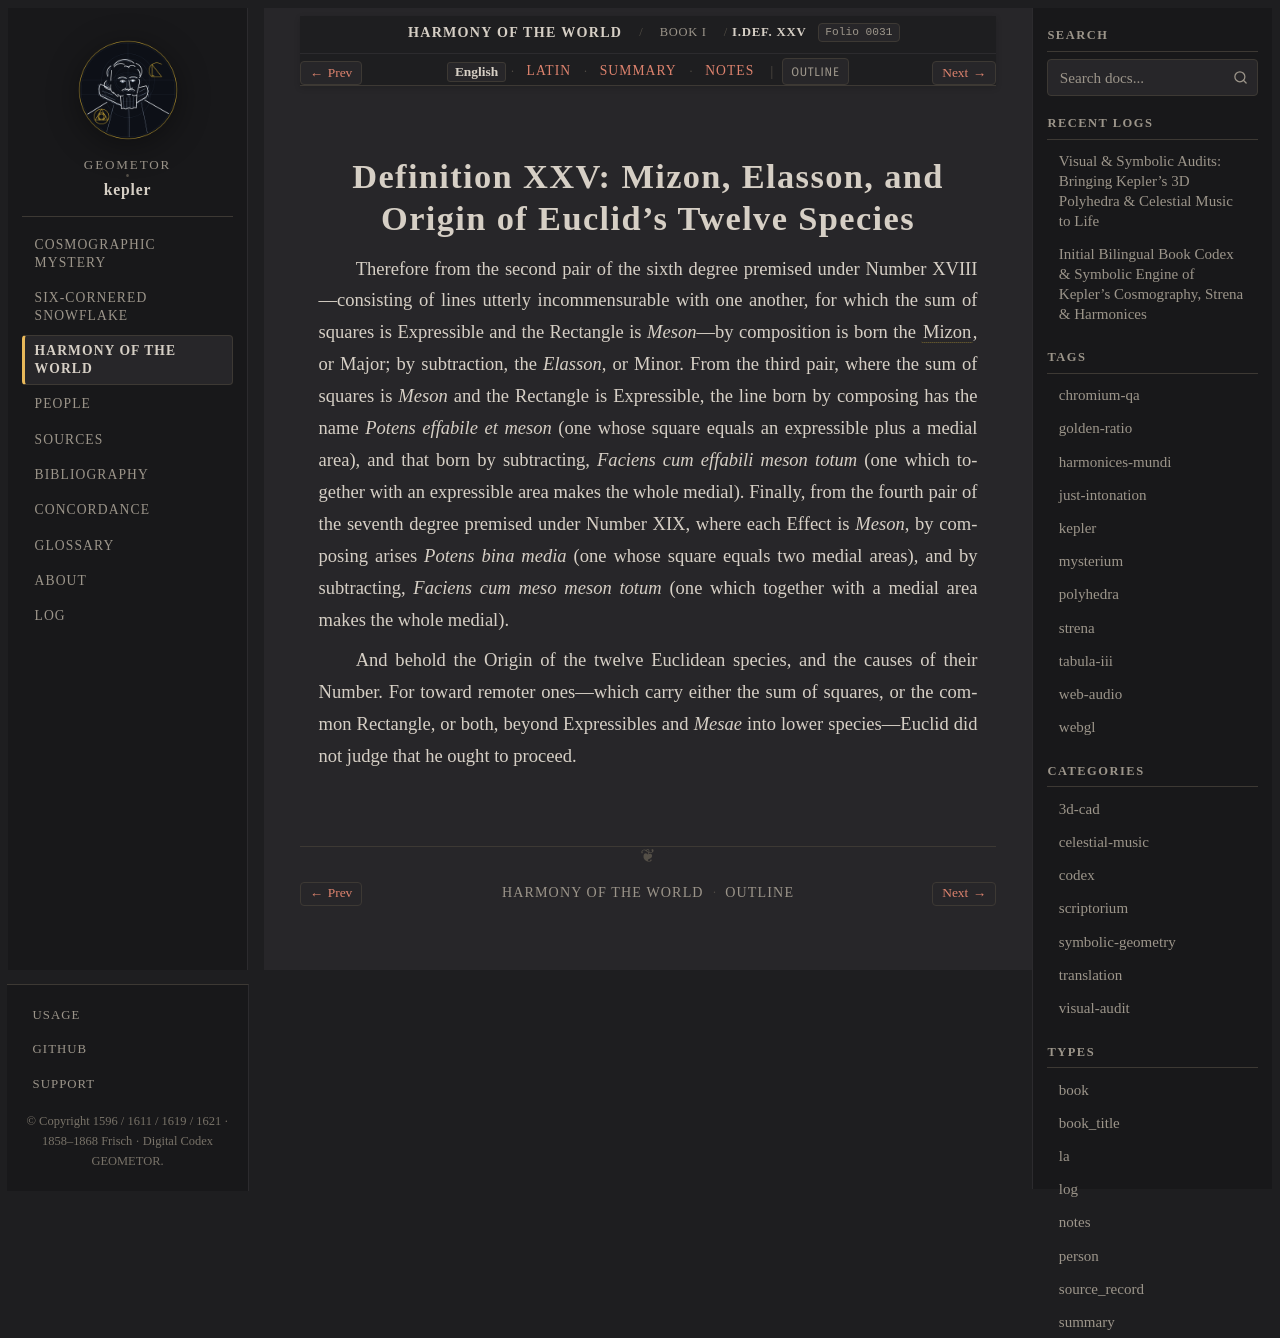

repository: geometor/kepler · page: harmonices_mundi/liber_i/def_25/index.html · generator: sphinx

:layout: book
:canonical_id: I.Def. XXV
:order: 26
:folio: harmonices_mundi:0031

.. _hm-liber-i-def_25-en:
.. _hm-liber-i-def_25:

Definition XXV: Mizon, Elasson, and Origin of Euclid's Twelve Species
=====================================================================

.. folio:: harmonices_mundi:0031
   :page: p. 14

Therefore from the second pair of the sixth degree premised under Number XVIII—consisting of lines utterly incommensurable with one another, for which the sum of squares is Expressible and the Rectangle is *Meson*—by composition is born the :term:`Mizon <mizon-elasson>`, or Major; by subtraction, the *Elasson*, or Minor. From the third pair, where the sum of squares is *Meson* and the Rectangle is Expressible, the line born by composing has the name *Potens effabile et meson* (one whose square equals an expressible plus a medial area), and that born by subtracting, *Faciens cum effabili meson totum* (one which together with an expressible area makes the whole medial). Finally, from the fourth pair of the seventh degree premised under Number XIX, where each Effect is *Meson*, by composing arises *Potens bina media* (one whose square equals two medial areas), and by subtracting, *Faciens cum meso meson totum* (one which together with a medial area makes the whole medial).

And behold the Origin of the twelve Euclidean species, and the causes of their Number. For toward remoter ones—which carry either the sum of squares, or the common Rectangle, or both, beyond Expressibles and *Mesae* into lower species—Euclid did not judge that he ought to proceed.
